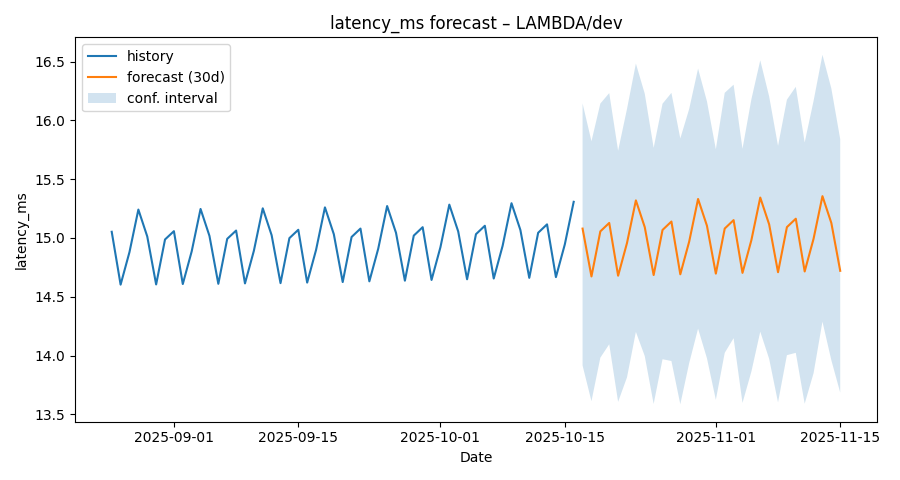

The table this chart was drawn from, first rows:
ds, yhat, yhat_lower, yhat_upper
2025-08-25, 15.05, 13.96, 16.18
2025-08-26, 14.6, 13.49, 15.69
2025-08-27, 14.88, 13.78, 15.97
2025-08-28, 15.24, 14.14, 16.41
2025-08-29, 15.01, 13.89, 16.11
2025-08-30, 14.6, 13.49, 15.7
2025-08-31, 14.99, 13.9, 16.13
2025-09-01, 15.06, 14.01, 16.14
2025-09-02, 14.61, 13.45, 15.74
2025-09-03, 14.89, 13.75, 16.09
2025-09-04, 15.25, 14.04, 16.35
2025-09-05, 15.02, 13.86, 16.12
2025-09-06, 14.61, 13.49, 15.75
2025-09-07, 14.99, 13.92, 16.05
2025-09-08, 15.06, 13.99, 16.24
2025-09-09, 14.61, 13.57, 15.73
2025-09-10, 14.89, 13.77, 16.03
2025-09-11, 15.25, 14.06, 16.31
2025-09-12, 15.02, 13.97, 16.1
2025-09-13, 14.62, 13.48, 15.66
2025-09-14, 15, 13.89, 16.11
2025-09-15, 15.07, 14.01, 16.22
2025-09-16, 14.62, 13.54, 15.77
2025-09-17, 14.9, 13.81, 15.95
2025-09-18, 15.26, 14.13, 16.4
2025-09-19, 15.03, 13.96, 16.19
2025-09-20, 14.63, 13.42, 15.74
2025-09-21, 15.01, 13.85, 16.03
2025-09-22, 15.08, 13.99, 16.25
2025-09-23, 14.63, 13.51, 15.72
2025-09-24, 14.91, 13.72, 16.01
2025-09-25, 15.27, 14.13, 16.37
2025-09-26, 15.04, 13.9, 16.18
2025-09-27, 14.64, 13.54, 15.75
2025-09-28, 15.02, 13.93, 16.12
2025-09-29, 15.09, 13.97, 16.21
2025-09-30, 14.64, 13.54, 15.74
2025-10-01, 14.92, 13.8, 15.97
2025-10-02, 15.28, 14.17, 16.38
2025-10-03, 15.06, 13.98, 16.22
2025-10-04, 14.65, 13.56, 15.69
2025-10-05, 15.03, 13.87, 16.2
2025-10-06, 15.1, 13.98, 16.25
2025-10-07, 14.66, 13.54, 15.66
2025-10-08, 14.93, 13.72, 16.04
2025-10-09, 15.3, 14.14, 16.38
2025-10-10, 15.07, 13.91, 16.21
2025-10-11, 14.66, 13.59, 15.77
2025-10-12, 15.04, 13.94, 16.06
2025-10-13, 15.12, 14.02, 16.13
2025-10-14, 14.67, 13.54, 15.77
2025-10-15, 14.95, 13.89, 16.02
2025-10-16, 15.31, 14.23, 16.46
2025-10-17, 15.08, 13.92, 16.14
2025-10-18, 14.67, 13.61, 15.82
2025-10-19, 15.06, 13.98, 16.14
2025-10-20, 15.13, 14.1, 16.23
2025-10-21, 14.68, 13.61, 15.74
2025-10-22, 14.96, 13.82, 16.1
2025-10-23, 15.32, 14.2, 16.48
... 23 more rows
